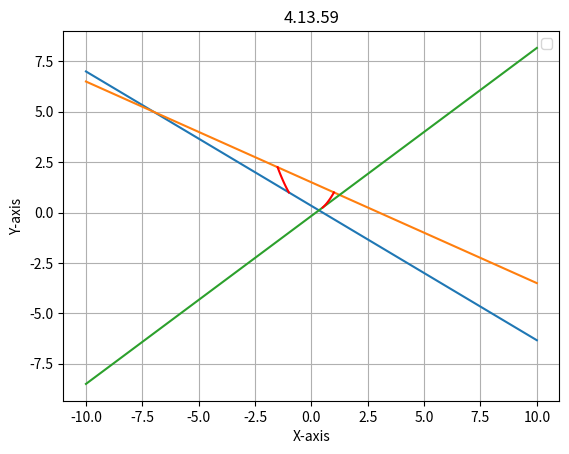

Python code for this plot: (Note: this script raises an exception after producing the figure.)
import numpy as np
import matplotlib.pyplot as plt

n1 = np.array([2, 3]).T
c1 = 1
n2 = np.array([1, 2]).T
c2 = 3
n3 = np.array([5, -6]).T
c3 = 1

x = np.linspace(-10, 10, 1000)
for i in range(1, 4):
    y = (eval(f"c{i}") - eval(f"n{i}")[0] * x) / eval(f"n{i}")[1]
    plt.plot(x, y)

xx = np.linspace(-1.5, -1, 100)
yy = xx**2

plt.plot(xx, yy,color='red')

xx = np.linspace(1 / 2, 1, 100)
yy = xx**2

plt.plot(xx, yy,color='red')

plt.xlabel("X-axis")
plt.ylabel("Y-axis")
plt.title("4.13.59")
plt.legend()
plt.grid(True)

plt.savefig("../figs/python.png")
plt.show()
